The GitHub repository Slade-99/Deep_Learning contains a labelled image folder "Private" with 3 categories: abnormal, normal, pneumonia. Examples follow, each with its label.

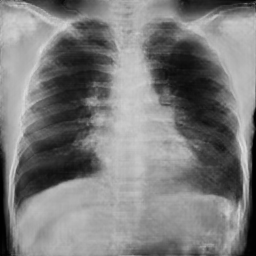
Label: pneumonia

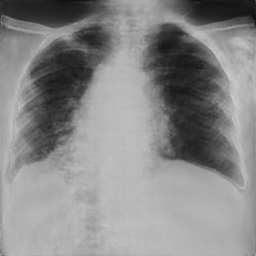
Label: pneumonia

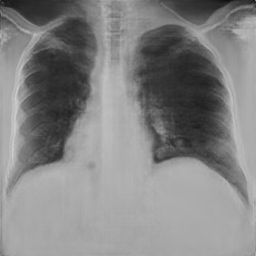
Label: normal

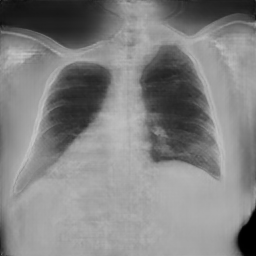
Label: normal

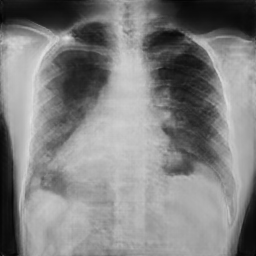
Label: pneumonia

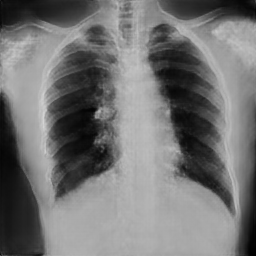
Label: abnormal
